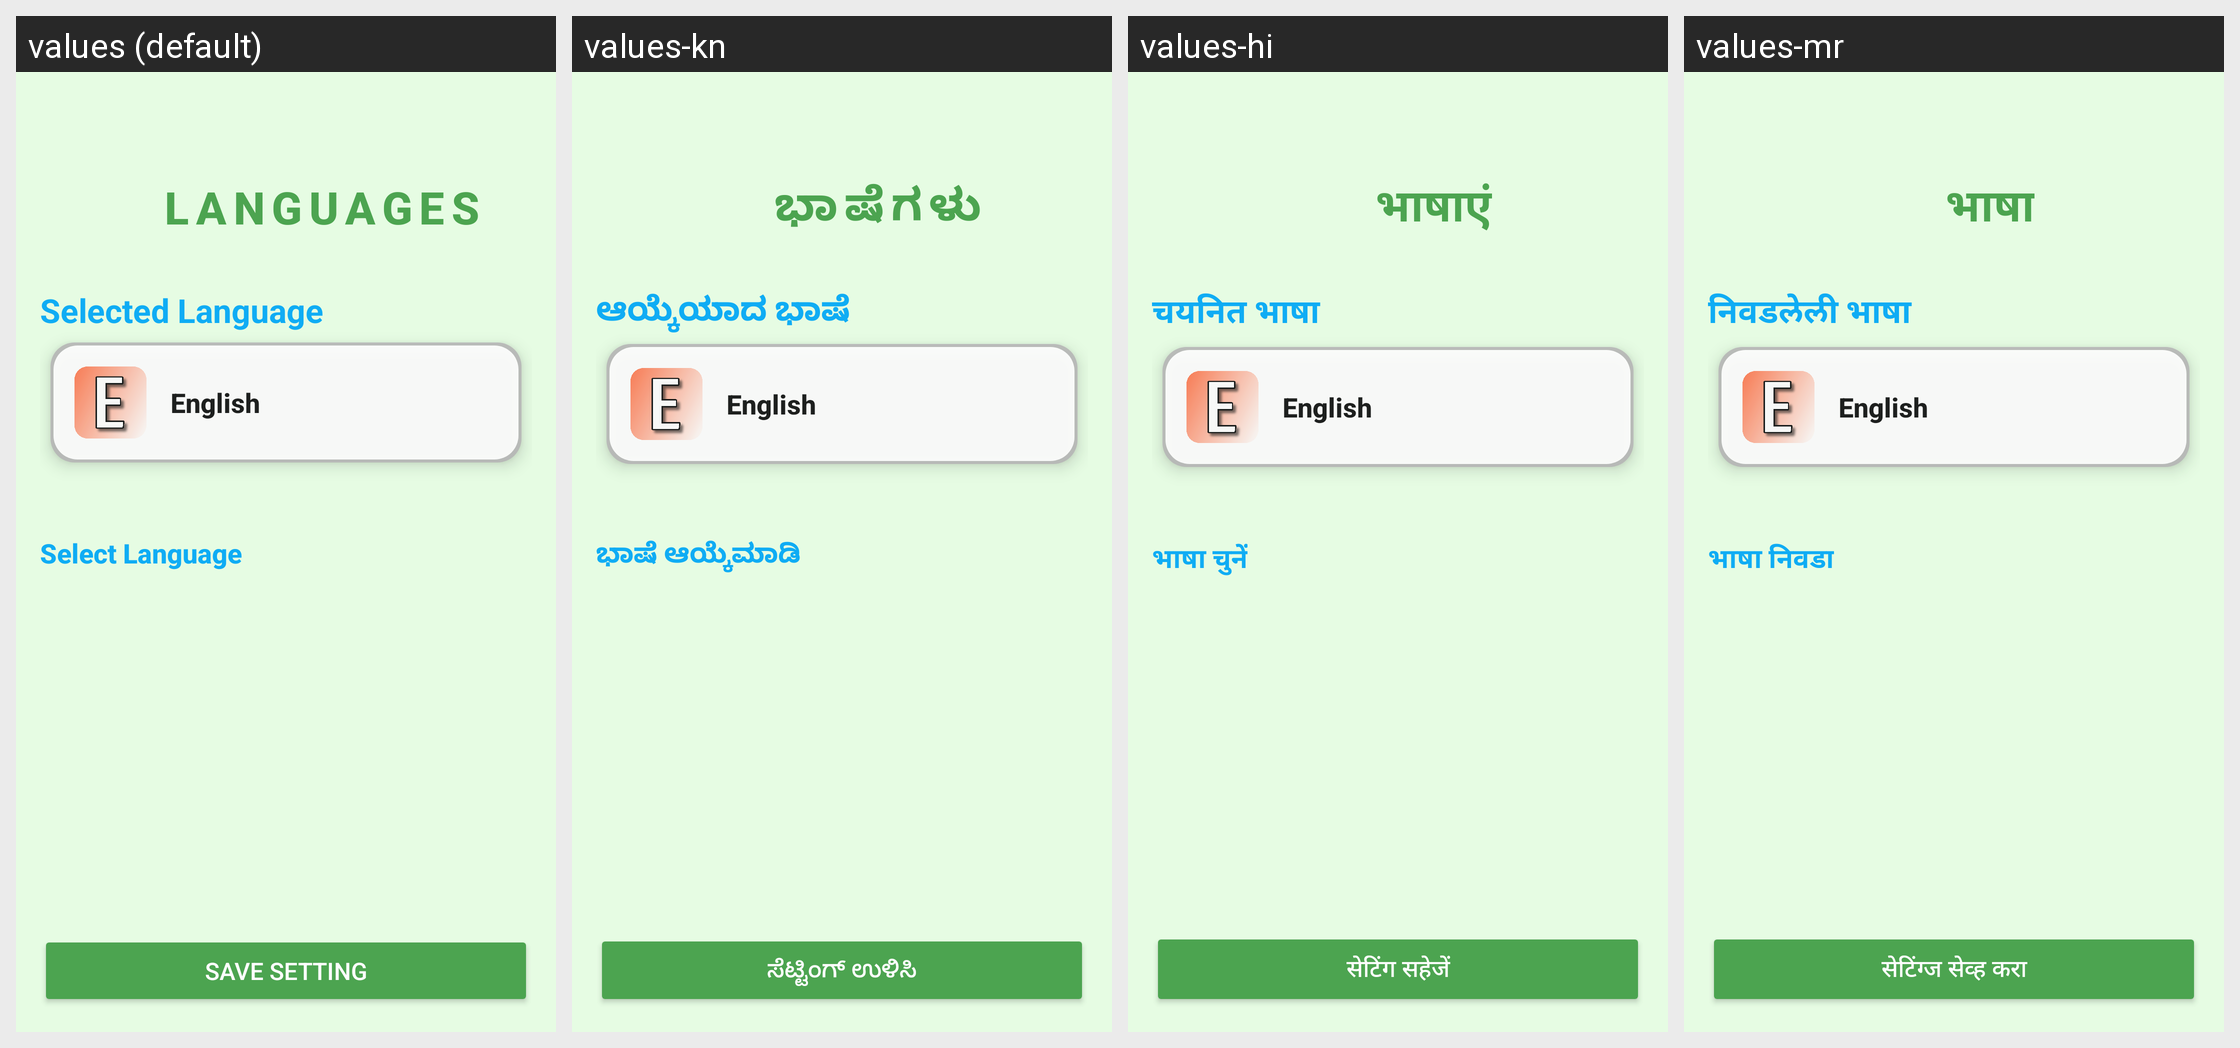

Locale-by-locale string values for the Android screen shown in this grid:
Android screen res/layout/activity_language_selection.xml rendered under 4 locales, left to right: values (default), values-kn, values-hi, values-mr. Device: Nexus 5 (rendered at 1080×1920; each locale shown at half size, 540×960, under a caption strip naming it); theme Theme.KrishiMitra.
Strings drawn on this screen, with the default value and each locale's value (text and hints the layout hard-codes, and strings that could not be matched under every locale, appear in the picture but are not listed):

languages_title
  values: LANGUAGES
  values-kn: ಭಾಷೆಗಳು
  values-hi: भाषाएं
  values-mr: भाषा

language_selection
  values: Selected Language
  values-kn: ಆಯ್ಕೆಯಾದ ಭಾಷೆ
  values-hi: चयनित भाषा
  values-mr: निवडलेली भाषा

all_languages_title
  values: Select Language
  values-kn: ಭಾಷೆ ಆಯ್ಕೆಮಾಡಿ
  values-hi: भाषा चुनें
  values-mr: भाषा निवडा

save_settings
  values: SAVE SETTING
  values-kn: ಸೆಟ್ಟಿಂಗ್ ಉಳಿಸಿ
  values-hi: सेटिंग सहेजें
  values-mr: सेटिंग्ज सेव्ह करा
